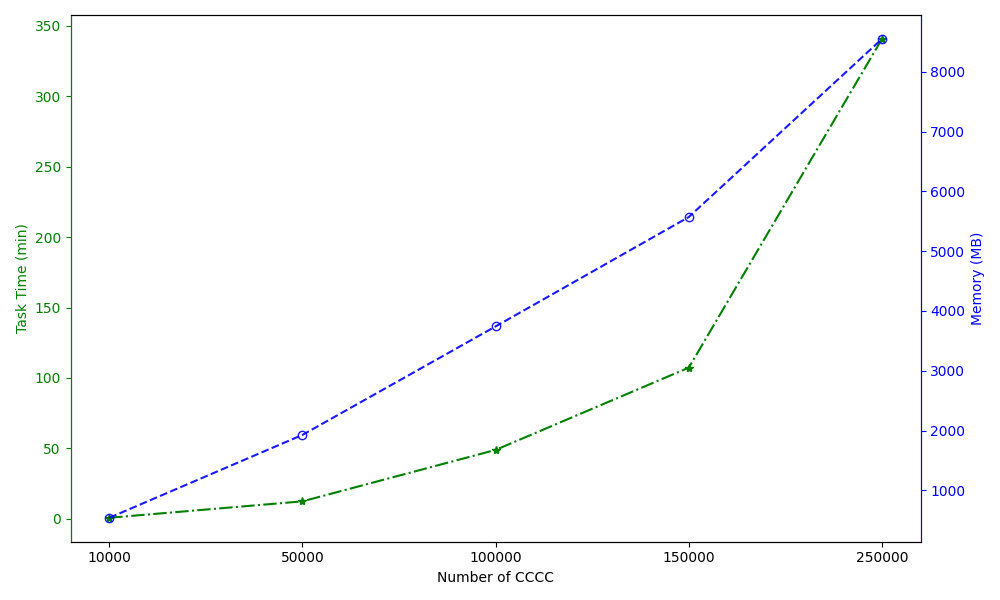

Data behind this chart, as committed beside it:
Number of CCCC, Task Time (min), Memory (MB)
10000, 0.8, 539.8
50000, 12.47, 1927
100000, 48.97, 3742
150000, 107.3, 5572
250000, 340.6, 8552
